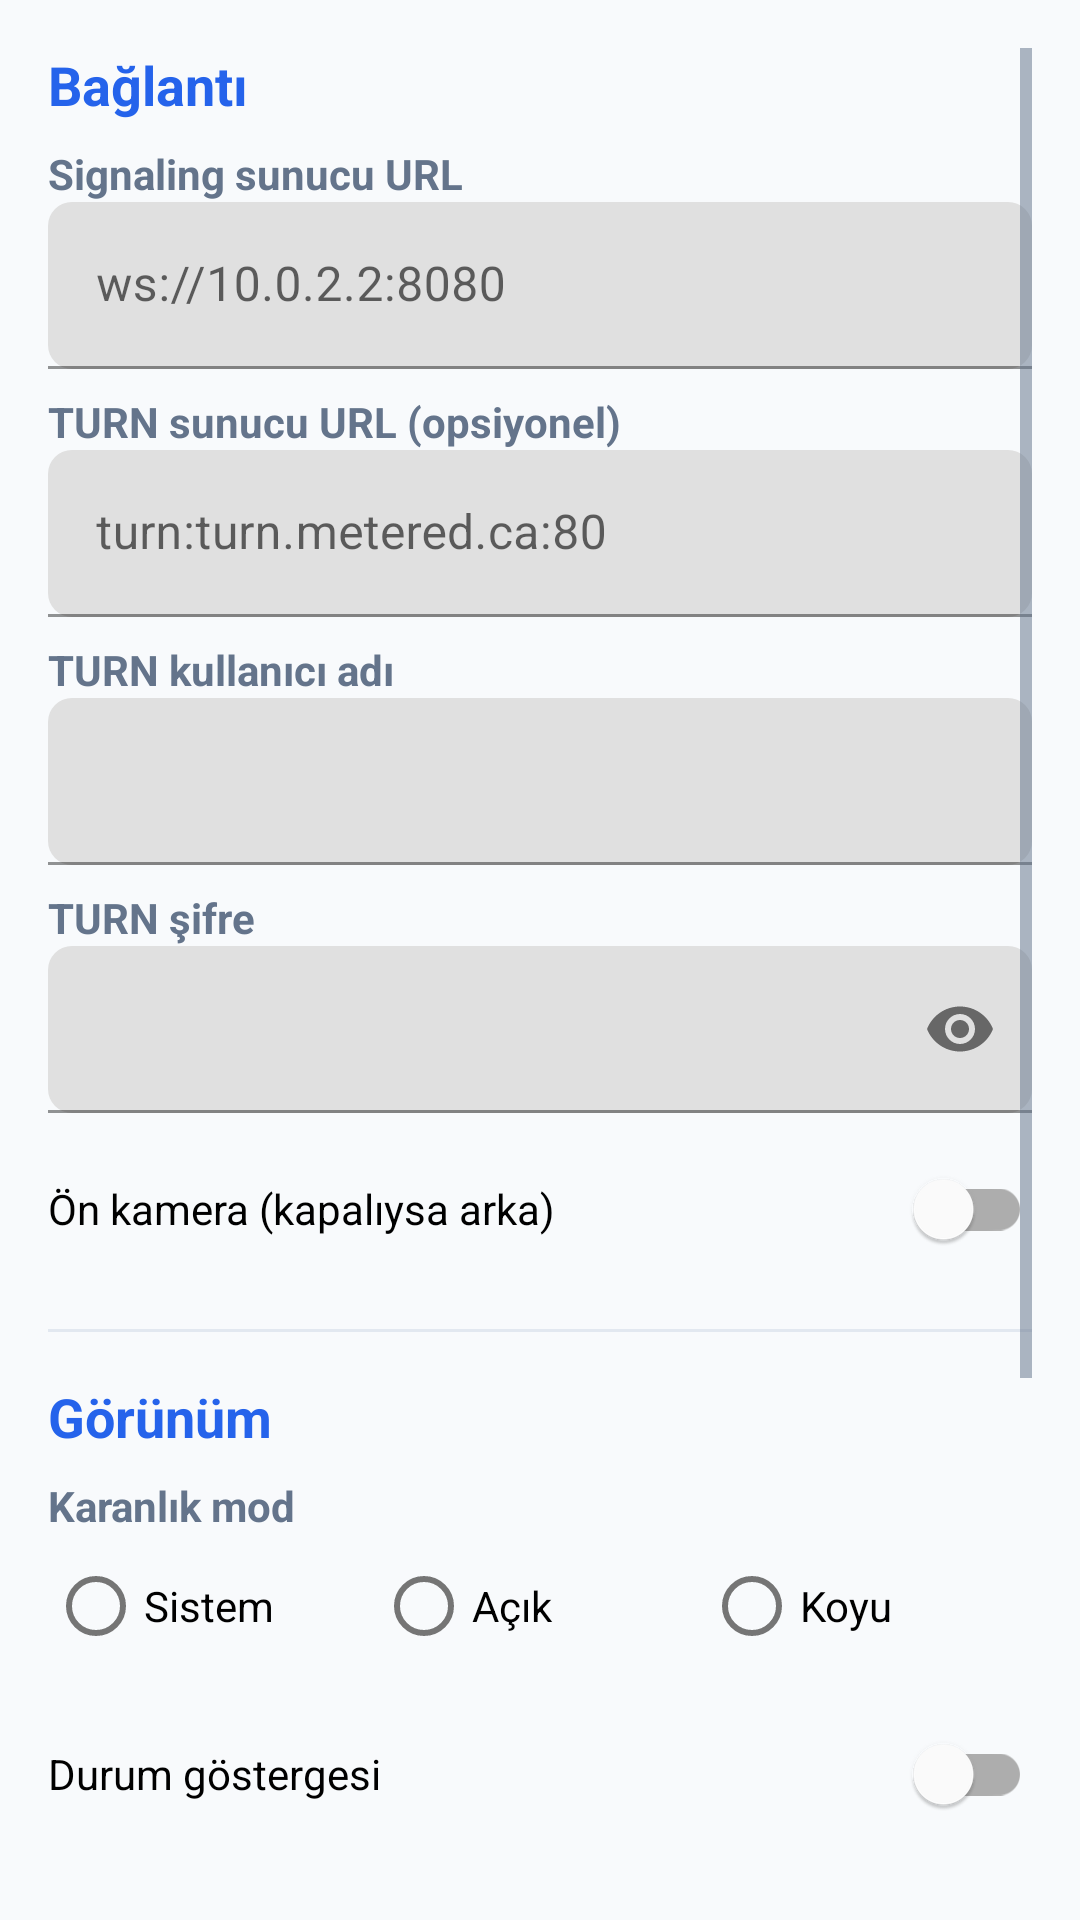

This screen was rendered from an Android layout file. Write that file and the resources it references.
<!-- AndroidManifest.xml: application theme Theme.Peek -->
<!-- res/layout/activity_settings.xml -->
<?xml version="1.0" encoding="utf-8"?>
<ScrollView xmlns:android="http://schemas.android.com/apk/res/android"
    xmlns:app="http://schemas.android.com/apk/res-auto"
    android:layout_width="match_parent"
    android:layout_height="match_parent"
    android:background="@color/peek_background"
    android:padding="16dp">

    <LinearLayout
        android:layout_width="match_parent"
        android:layout_height="wrap_content"
        android:orientation="vertical">

        
        <TextView
            android:layout_width="match_parent"
            android:layout_height="wrap_content"
            android:text="@string/settings_section_connection"
            android:textColor="@color/peek_primary"
            android:textSize="18sp"
            android:textStyle="bold"
            android:layout_marginBottom="8dp" />

        <TextView
            android:layout_width="match_parent"
            android:layout_height="wrap_content"
            android:text="@string/settings_signaling_url"
            android:textColor="@color/peek_text_secondary"
            android:textStyle="bold" />

        <com.google.android.material.textfield.TextInputLayout
            android:layout_width="match_parent"
            android:layout_height="wrap_content"
            app:boxCornerRadiusBottomEnd="8dp"
            app:boxCornerRadiusBottomStart="8dp"
            app:boxCornerRadiusTopEnd="8dp"
            app:boxCornerRadiusTopStart="8dp">

            <com.google.android.material.textfield.TextInputEditText
                android:id="@+id/etSignalingUrl"
                android:layout_width="match_parent"
                android:layout_height="wrap_content"
                android:hint="ws://10.0.2.2:8080"
                android:inputType="textUri" />
        </com.google.android.material.textfield.TextInputLayout>

        <TextView
            android:layout_width="match_parent"
            android:layout_height="wrap_content"
            android:layout_marginTop="8dp"
            android:text="@string/settings_turn_url"
            android:textColor="@color/peek_text_secondary"
            android:textStyle="bold" />

        <com.google.android.material.textfield.TextInputLayout
            android:layout_width="match_parent"
            android:layout_height="wrap_content"
            app:boxCornerRadiusBottomEnd="8dp"
            app:boxCornerRadiusBottomStart="8dp"
            app:boxCornerRadiusTopEnd="8dp"
            app:boxCornerRadiusTopStart="8dp">

            <com.google.android.material.textfield.TextInputEditText
                android:id="@+id/etTurnUrl"
                android:layout_width="match_parent"
                android:layout_height="wrap_content"
                android:hint="turn:turn.metered.ca:80"
                android:inputType="textUri" />
        </com.google.android.material.textfield.TextInputLayout>

        <TextView
            android:layout_width="match_parent"
            android:layout_height="wrap_content"
            android:layout_marginTop="8dp"
            android:text="@string/settings_turn_username"
            android:textColor="@color/peek_text_secondary"
            android:textStyle="bold" />

        <com.google.android.material.textfield.TextInputLayout
            android:layout_width="match_parent"
            android:layout_height="wrap_content"
            app:boxCornerRadiusBottomEnd="8dp"
            app:boxCornerRadiusBottomStart="8dp"
            app:boxCornerRadiusTopEnd="8dp"
            app:boxCornerRadiusTopStart="8dp">

            <com.google.android.material.textfield.TextInputEditText
                android:id="@+id/etTurnUsername"
                android:layout_width="match_parent"
                android:layout_height="wrap_content"
                android:inputType="text" />
        </com.google.android.material.textfield.TextInputLayout>

        <TextView
            android:layout_width="match_parent"
            android:layout_height="wrap_content"
            android:layout_marginTop="8dp"
            android:text="@string/settings_turn_credential"
            android:textColor="@color/peek_text_secondary"
            android:textStyle="bold" />

        <com.google.android.material.textfield.TextInputLayout
            android:layout_width="match_parent"
            android:layout_height="wrap_content"
            app:boxCornerRadiusBottomEnd="8dp"
            app:boxCornerRadiusBottomStart="8dp"
            app:boxCornerRadiusTopEnd="8dp"
            app:boxCornerRadiusTopStart="8dp"
            app:endIconMode="password_toggle">

            <com.google.android.material.textfield.TextInputEditText
                android:id="@+id/etTurnCredential"
                android:layout_width="match_parent"
                android:layout_height="wrap_content"
                android:inputType="textPassword" />
        </com.google.android.material.textfield.TextInputLayout>

        <com.google.android.material.switchmaterial.SwitchMaterial
            android:id="@+id/switchCamera"
            android:layout_width="match_parent"
            android:layout_height="wrap_content"
            android:layout_marginTop="8dp"
            android:text="@string/settings_camera_front" />

        <View
            android:layout_width="match_parent"
            android:layout_height="1dp"
            android:layout_marginVertical="16dp"
            android:background="@color/peek_divider" />

        
        <TextView
            android:layout_width="match_parent"
            android:layout_height="wrap_content"
            android:text="@string/settings_section_appearance"
            android:textColor="@color/peek_primary"
            android:textSize="18sp"
            android:textStyle="bold"
            android:layout_marginBottom="8dp" />

        <TextView
            android:layout_width="match_parent"
            android:layout_height="wrap_content"
            android:text="@string/settings_dark_mode"
            android:textColor="@color/peek_text_secondary"
            android:textStyle="bold" />

        <RadioGroup
            android:id="@+id/rgDarkMode"
            android:layout_width="match_parent"
            android:layout_height="wrap_content"
            android:orientation="horizontal">

            <RadioButton
                android:id="@+id/rbDarkSystem"
                android:layout_width="0dp"
                android:layout_height="wrap_content"
                android:layout_weight="1"
                android:text="@string/settings_dark_system" />

            <RadioButton
                android:id="@+id/rbDarkLight"
                android:layout_width="0dp"
                android:layout_height="wrap_content"
                android:layout_weight="1"
                android:text="@string/settings_dark_light" />

            <RadioButton
                android:id="@+id/rbDarkDark"
                android:layout_width="0dp"
                android:layout_height="wrap_content"
                android:layout_weight="1"
                android:text="@string/settings_dark_dark" />
        </RadioGroup>

        <com.google.android.material.switchmaterial.SwitchMaterial
            android:id="@+id/switchStatusIndicator"
            android:layout_width="match_parent"
            android:layout_height="wrap_content"
            android:layout_marginTop="8dp"
            android:text="@string/settings_status_indicator" />

        <View
            android:layout_width="match_parent"
            android:layout_height="1dp"
            android:layout_marginVertical="16dp"
            android:background="@color/peek_divider" />

        
        <TextView
            android:layout_width="match_parent"
            android:layout_height="wrap_content"
            android:text="@string/settings_section_overlay"
            android:textColor="@color/peek_primary"
            android:textSize="18sp"
            android:textStyle="bold"
            android:layout_marginBottom="8dp" />

        <TextView
            android:layout_width="match_parent"
            android:layout_height="wrap_content"
            android:text="@string/settings_overlay_size"
            android:textColor="@color/peek_text_secondary"
            android:textStyle="bold" />

        <RadioGroup
            android:id="@+id/rgOverlaySize"
            android:layout_width="match_parent"
            android:layout_height="wrap_content"
            android:orientation="horizontal">

            <RadioButton
                android:id="@+id/rbSizeSmall"
                android:layout_width="0dp"
                android:layout_height="wrap_content"
                android:layout_weight="1"
                android:text="@string/settings_overlay_size_small" />

            <RadioButton
                android:id="@+id/rbSizeDefault"
                android:layout_width="0dp"
                android:layout_height="wrap_content"
                android:layout_weight="1"
                android:text="@string/settings_overlay_size_default" />

            <RadioButton
                android:id="@+id/rbSizeLarge"
                android:layout_width="0dp"
                android:layout_height="wrap_content"
                android:layout_weight="1"
                android:text="@string/settings_overlay_size_large" />
        </RadioGroup>

        <TextView
            android:layout_width="match_parent"
            android:layout_height="wrap_content"
            android:layout_marginTop="12dp"
            android:text="@string/settings_overlay_alpha"
            android:textColor="@color/peek_text_secondary"
            android:textStyle="bold" />

        <LinearLayout
            android:layout_width="match_parent"
            android:layout_height="wrap_content"
            android:orientation="horizontal"
            android:gravity="center_vertical">

            <SeekBar
                android:id="@+id/seekAlpha"
                android:layout_width="0dp"
                android:layout_height="wrap_content"
                android:layout_weight="1"
                android:max="100"
                android:progress="100" />

            <TextView
                android:id="@+id/tvAlphaValue"
                android:layout_width="48dp"
                android:layout_height="wrap_content"
                android:gravity="center"
                android:text="100%"
                android:textColor="@color/peek_text_primary" />
        </LinearLayout>

        <com.google.android.material.button.MaterialButton
            android:id="@+id/btnSave"
            android:layout_width="match_parent"
            android:layout_height="56dp"
            android:layout_marginTop="24dp"
            android:text="@string/btn_save"
            android:textStyle="bold"
            app:cornerRadius="12dp" />

    </LinearLayout>
</ScrollView>
<!-- resources referenced by this layout -->
<resources>
  <color name="peek_background">#F8FAFC</color>
  <color name="peek_divider">#E2E8F0</color>
  <color name="peek_primary">#2563EB</color>
  <color name="peek_text_primary">#0F172A</color>
  <color name="peek_text_secondary">#64748B</color>
  <string name="btn_save">Kaydet</string>
  <string name="settings_camera_front">Ön kamera (kapalıysa arka)</string>
  <string name="settings_dark_dark">Koyu</string>
  <string name="settings_dark_light">Açık</string>
  <string name="settings_dark_mode">Karanlık mod</string>
  <string name="settings_dark_system">Sistem</string>
  <string name="settings_overlay_alpha">Varsayılan şeffaflık</string>
  <string name="settings_overlay_size">Varsayılan boyut</string>
  <string name="settings_overlay_size_default">Orta</string>
  <string name="settings_overlay_size_large">Büyük</string>
  <string name="settings_overlay_size_small">Küçük</string>
  <string name="settings_section_appearance">Görünüm</string>
  <string name="settings_section_connection">Bağlantı</string>
  <string name="settings_section_overlay">Overlay Pencere</string>
  <string name="settings_signaling_url">Signaling sunucu URL</string>
  <string name="settings_status_indicator">Durum göstergesi</string>
  <string name="settings_turn_credential">TURN şifre</string>
  <string name="settings_turn_url">TURN sunucu URL (opsiyonel)</string>
  <string name="settings_turn_username">TURN kullanıcı adı</string>
  <style name="Theme.Peek" parent="Theme.MaterialComponents.DayNight.NoActionBar">
          <item name="colorPrimary">@color/peek_primary</item>
          <item name="colorPrimaryVariant">@color/peek_primary_dark</item>
          <item name="colorOnPrimary">@color/peek_on_primary</item>
          <item name="colorSecondary">@color/peek_accent</item>
          <item name="colorOnSecondary">@color/peek_on_primary</item>
          <item name="android:windowBackground">@color/peek_background</item>
          <item name="android:statusBarColor">@color/peek_primary_dark</item>
          <item name="android:textColorPrimary">@color/peek_text_primary</item>
          <item name="android:textColorSecondary">@color/peek_text_secondary</item>
      </style>
  <color name="peek_primary_dark">#1E40AF</color>
  <color name="peek_on_primary">#FFFFFF</color>
  <color name="peek_accent">#7C3AED</color>
</resources>
